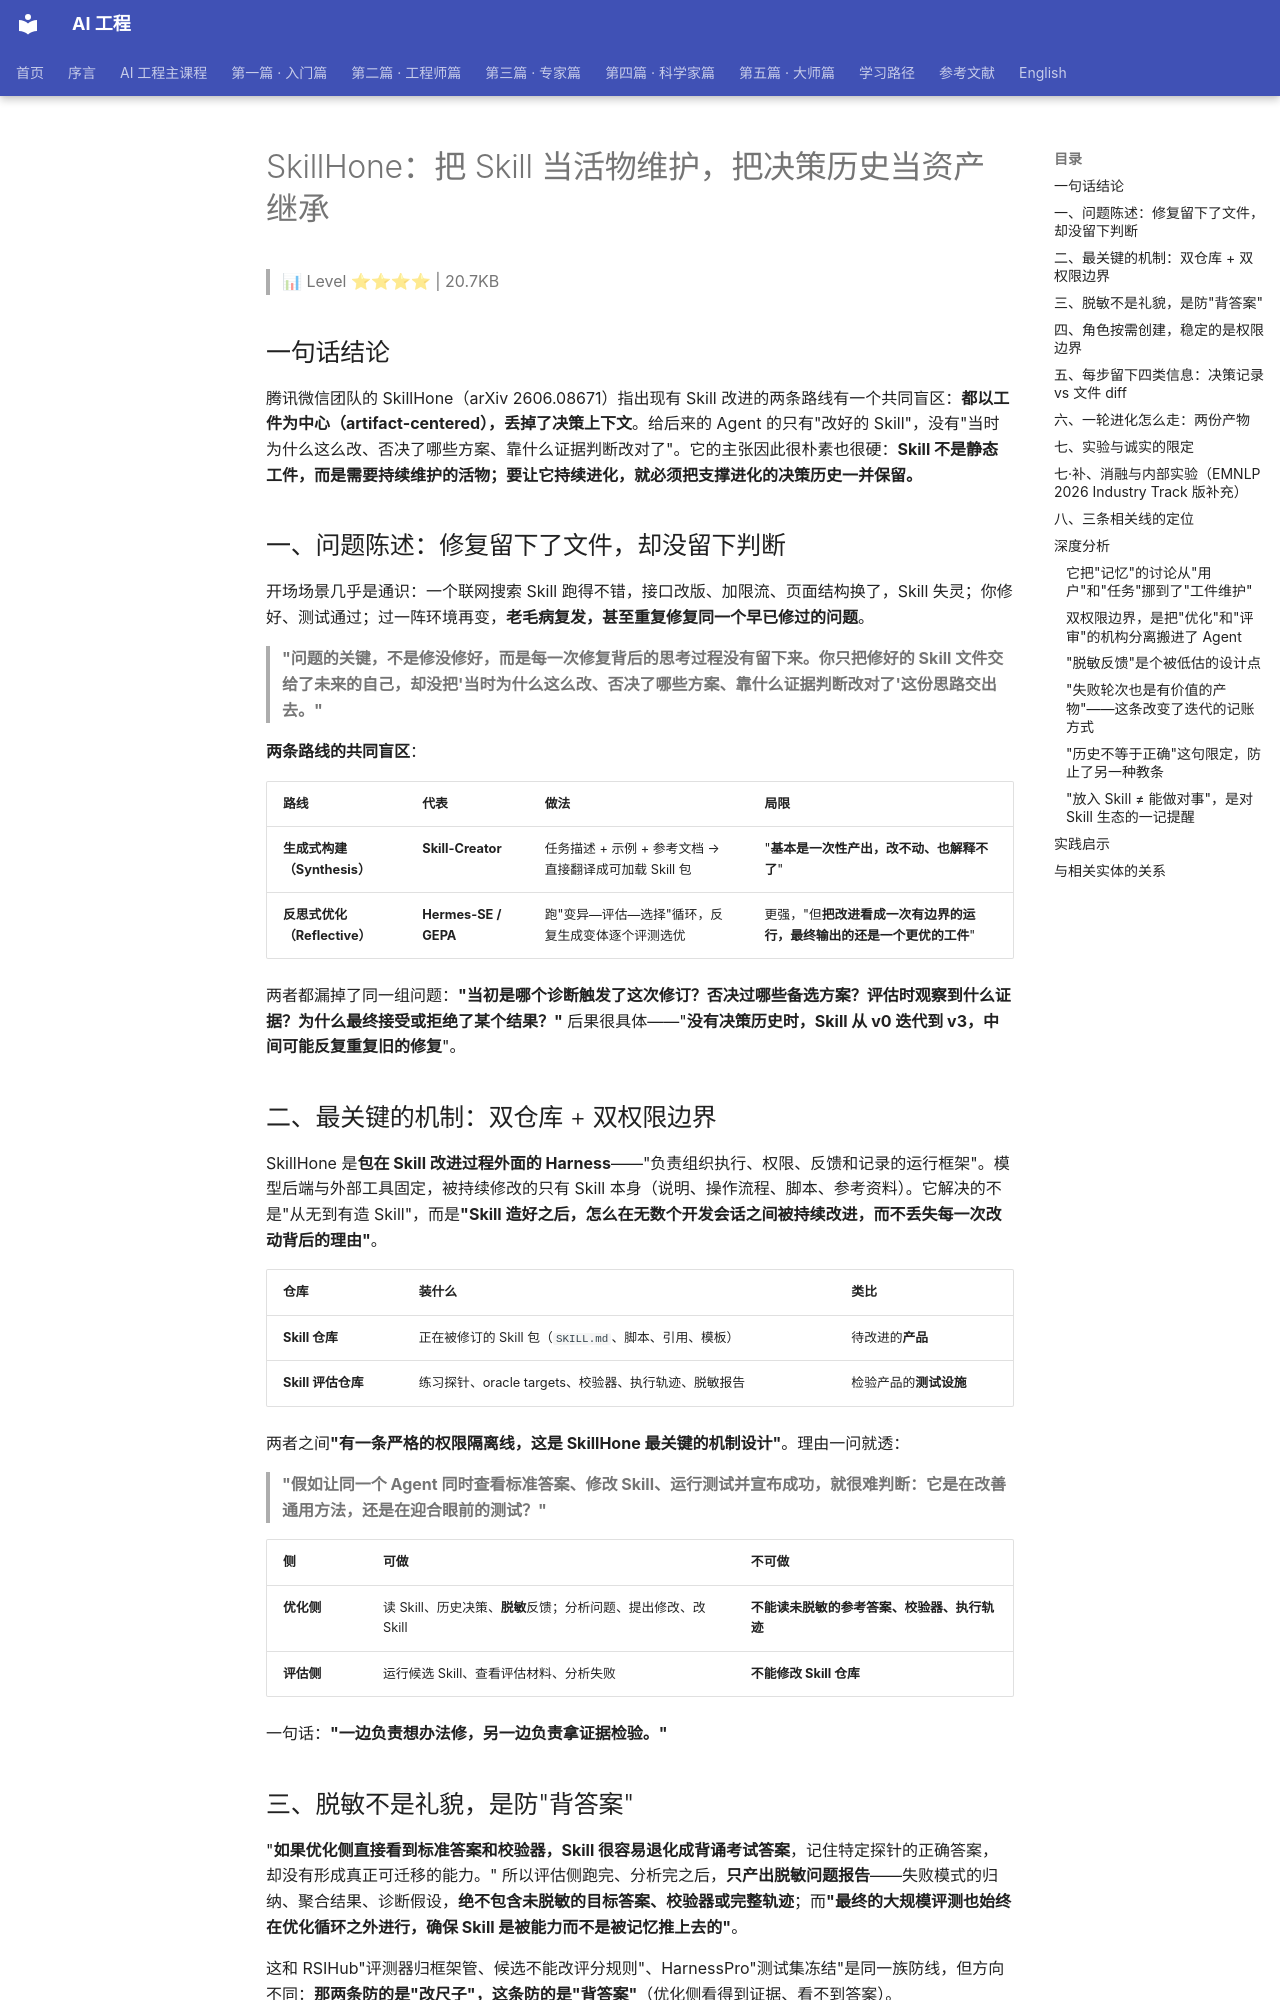

repository: QianJinGuo/wiki-book · page: ch01/359-skillhone-skill.html · generator: mkdocs

# SkillHone：把 Skill 当活物维护，把决策历史当资产继承

> 📊 Level ⭐⭐⭐⭐ | 20.7KB

## 一句话结论

腾讯微信团队的 SkillHone（arXiv 2606.08671）指出现有 Skill 改进的两条路线有一个共同盲区：**都以工件为中心（artifact-centered），丢掉了决策上下文**。给后来的 Agent 的只有"改好的 Skill"，没有"当时为什么这么改、否决了哪些方案、靠什么证据判断改对了"。它的主张因此很朴素也很硬：**Skill 不是静态工件，而是需要持续维护的活物；要让它持续进化，就必须把支撑进化的决策历史一并保留。**

## 一、问题陈述：修复留下了文件，却没留下判断

开场场景几乎是通识：一个联网搜索 Skill 跑得不错，接口改版、加限流、页面结构换了，Skill 失灵；你修好、测试通过；过一阵环境再变，**老毛病复发，甚至重复修复同一个早已修过的问题**。

> **"问题的关键，不是修没修好，而是每一次修复背后的思考过程没有留下来。你只把修好的 Skill 文件交给了未来的自己，却没把'当时为什么这么改、否决了哪些方案、靠什么证据判断改对了'这份思路交出去。"**

**两条路线的共同盲区**：

| 路线 | 代表 | 做法 | 局限 |
|---|---|---|---|
| **生成式构建（Synthesis）** | **Skill-Creator** | 任务描述 + 示例 + 参考文档 → 直接翻译成可加载 Skill 包 | "**基本是一次性产出，改不动、也解释不了**" |
| **反思式优化（Reflective）** | **Hermes-SE / GEPA** | 跑"变异—评估—选择"循环，反复生成变体逐个评测选优 | 更强，"但**把改进看成一次有边界的运行，最终输出的还是一个更优的工件**" |

两者都漏掉了同一组问题：**"当初是哪个诊断触发了这次修订？否决过哪些备选方案？评估时观察到什么证据？为什么最终接受或拒绝了某个结果？"** 后果很具体——"**没有决策历史时，Skill 从 v0 迭代到 v3，中间可能反复重复旧的修复**"。

## 二、最关键的机制：双仓库 + 双权限边界

SkillHone 是**包在 Skill 改进过程外面的 Harness**——"负责组织执行、权限、反馈和记录的运行框架"。模型后端与外部工具固定，被持续修改的只有 Skill 本身（说明、操作流程、脚本、参考资料）。它解决的不是"从无到有造 Skill"，而是**"Skill 造好之后，怎么在无数个开发会话之间被持续改进，而不丢失每一次改动背后的理由"**。

| 仓库 | 装什么 | 类比 |
|---|---|---|
| **Skill 仓库** | 正在被修订的 Skill 包（`SKILL.md`、脚本、引用、模板） | 待改进的**产品** |
| **Skill 评估仓库** | 练习探针、oracle targets、校验器、执行轨迹、脱敏报告 | 检验产品的**测试设施** |

两者之间**"有一条严格的权限隔离线，这是 SkillHone 最关键的机制设计"**。理由一问就透：

> **"假如让同一个 Agent 同时查看标准答案、修改 Skill、运行测试并宣布成功，就很难判断：它是在改善通用方法，还是在迎合眼前的测试？"**

| 侧 | 可做 | 不可做 |
|---|---|---|
| **优化侧** | 读 Skill、历史决策、**脱敏**反馈；分析问题、提出修改、改 Skill | **不能读未脱敏的参考答案、校验器、执行轨迹** |
| **评估侧** | 运行候选 Skill、查看评估材料、分析失败 | **不能修改 Skill 仓库** |

一句话：**"一边负责想办法修，另一边负责拿证据检验。"**

## 三、脱敏不是礼貌，是防"背答案"

"**如果优化侧直接看到标准答案和校验器，Skill 很容易退化成背诵考试答案**，记住特定探针的正确答案，却没有形成真正可迁移的能力。" 所以评估侧跑完、分析完之后，**只产出脱敏问题报告**——失败模式的归纳、聚合结果、诊断假设，**绝不包含未脱敏的目标答案、校验器或完整轨迹**；而**"最终的大规模评测也始终在优化循环之外进行，确保 Skill 是被能力而不是被记忆推上去的"**。

这和 RSIHub"评测器归框架管、候选不能改评分规则"、HarnessPro"测试集冻结"是同一族防线，但方向不同：**那两条防的是"改尺子"，这条防的是"背答案"**（优化侧看得到证据、看不到答案）。

## 四、角色按需创建，稳定的是权限边界

论文特意澄清：**"各类角色并不是必须长期在线、数量固定的一群 Agent。"**

| 侧 | 角色 |
|---|---|
| 优化侧 | Proposer（提议者）、Explorer（探索者）、Developer（开发者）、Reviewer（评审者）、Decider（决策者） |
| 评估侧 | Executor（执行者）、Diagnoser（诊断者）、Reporter（报告者）、Auditor（审计者） |
| 中间 | **Dispatcher**：只负责创建子智能体、在两侧之间路由证据——**自己既不改仓库，也不碰未脱敏数据** |

判据一句：**"结构上稳定的是两侧的权限边界，具体角色则按任务派发。"** 这比"固定几个 Agent 组成团队"更可实现——**边界是架构，角色是调度**。
